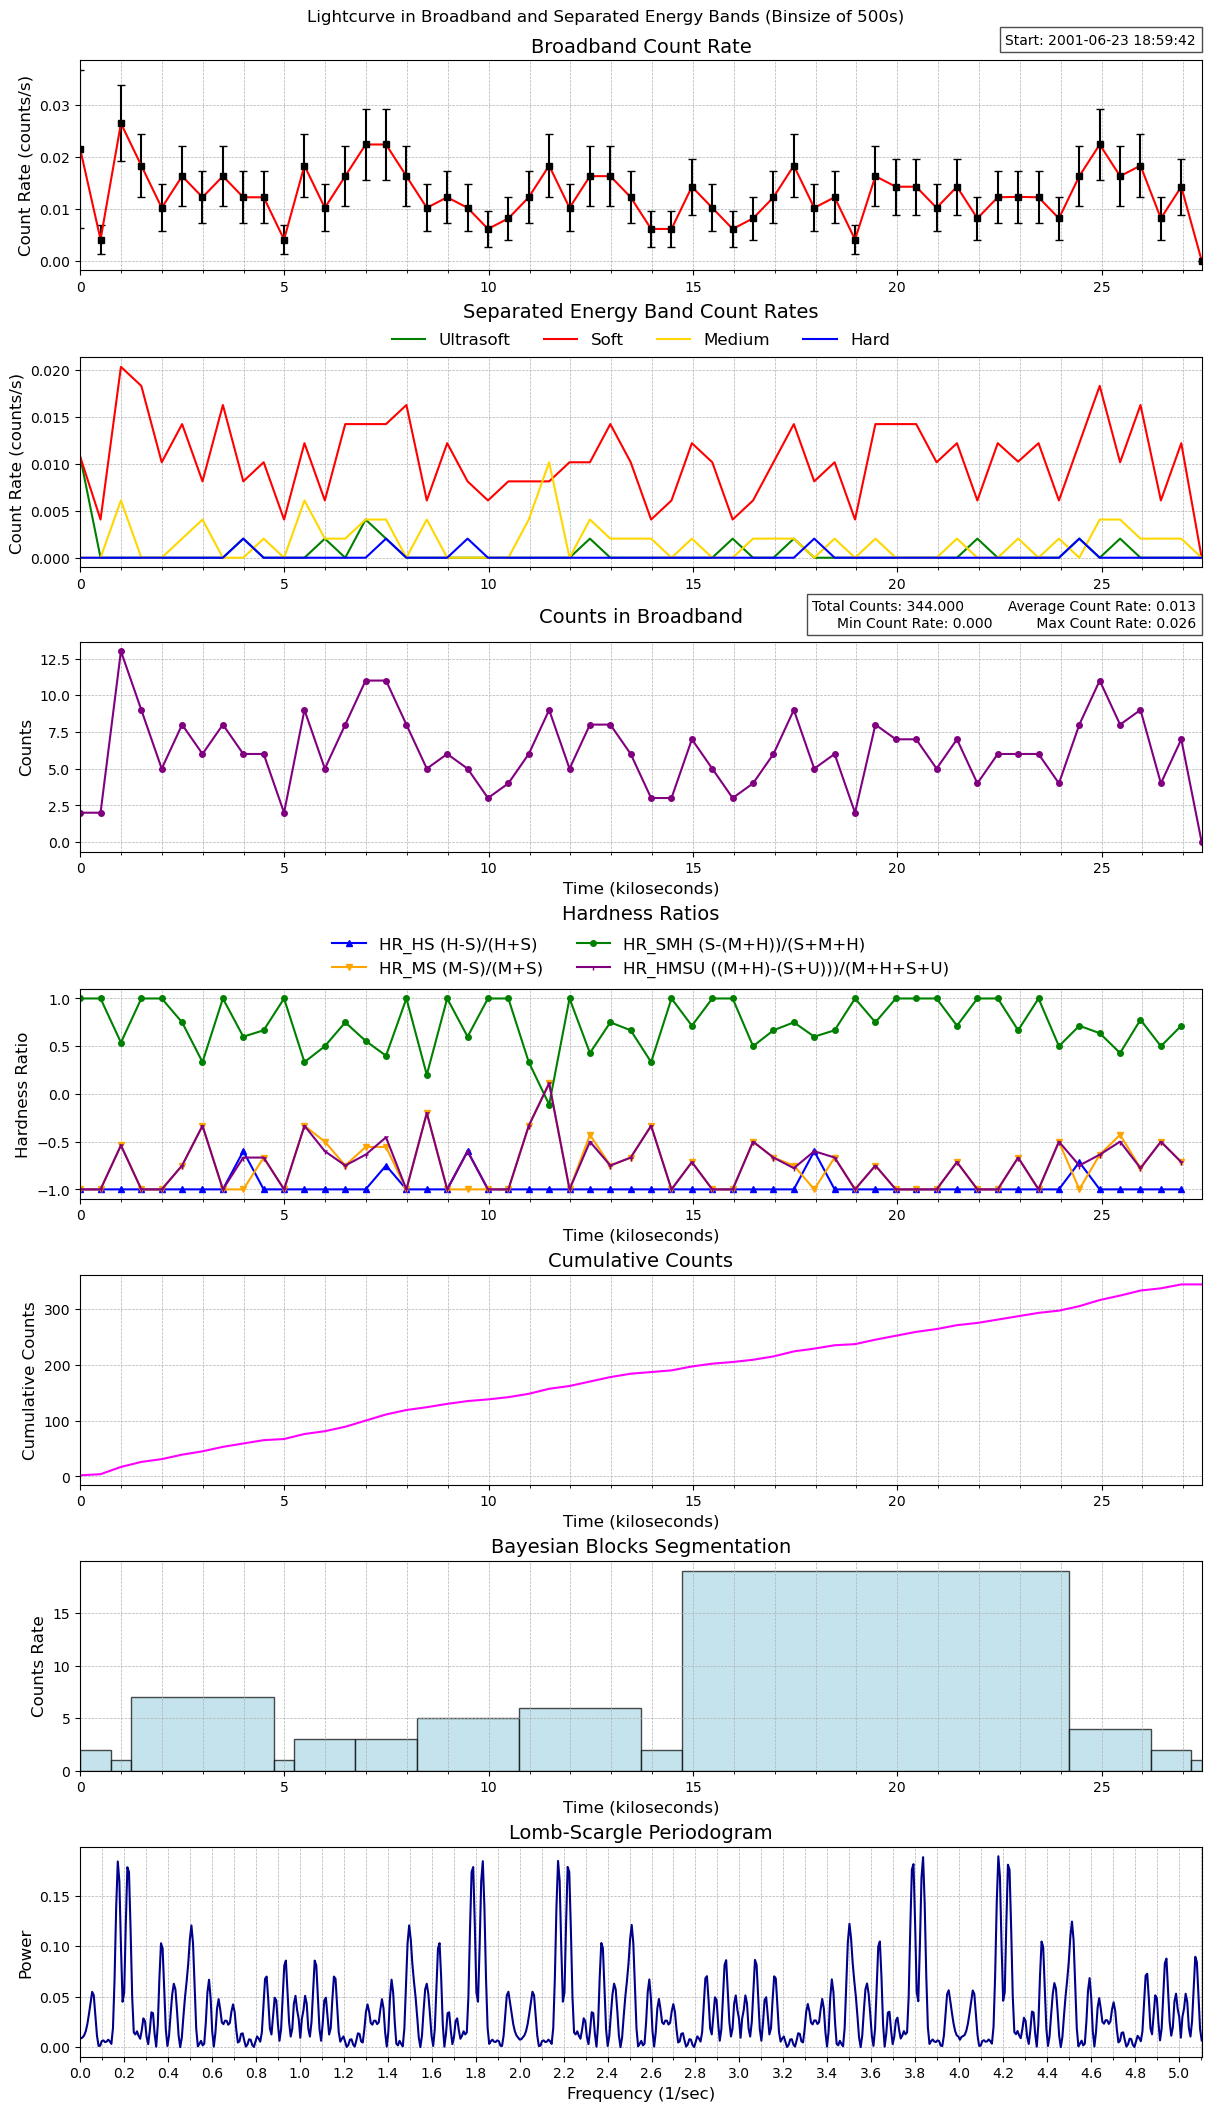

The table this chart was drawn from, first rows:
time, count_rate, counts, count_error, ultrasoft_count_rate, soft_count_rate, medium_count_rate, hard_count_rate, ultrasoft_counts, soft_counts, medium_counts, hard_counts, exposure, area
109709982, 0.02149, 2, 0.0152, 0.01075, 0.01075, 0.0, 0.0, 1, 1, 0, 0, 93.05, 9.875
109710482, 0.004058, 2, 0.00287, 0.0, 0.004058, 0.0, 0.0, 0, 2, 0, 0, 492.8, 9.875
109710981, 0.02638, 13, 0.007316, 0.0, 0.02029, 0.006088, 0.0, 0, 10, 3, 0, 492.8, 9.875
109711480, 0.01826, 9, 0.006088, 0.0, 0.01826, 0.0, 0.0, 0, 9, 0, 0, 492.8, 9.875
109711979, 0.01015, 5, 0.004537, 0.0, 0.01015, 0.0, 0.0, 0, 5, 0, 0, 492.8, 9.875
109712478, 0.01623, 8, 0.00574, 0.0, 0.0142, 0.002029, 0.0, 0, 7, 1, 0, 492.8, 9.875
109712977, 0.01218, 6, 0.004971, 0.0, 0.008117, 0.004058, 0.0, 0, 4, 2, 0, 492.8, 9.875
109713476, 0.01623, 8, 0.00574, 0.0, 0.01623, 0.0, 0.0, 0, 8, 0, 0, 492.8, 9.875
109713975, 0.01218, 6, 0.004971, 0.002029, 0.008117, 0.0, 0.002029, 1, 4, 0, 1, 492.8, 9.875
109714474, 0.01218, 6, 0.004971, 0.0, 0.01015, 0.002029, 0.0, 0, 5, 1, 0, 492.8, 9.875
109714974, 0.004058, 2, 0.00287, 0.0, 0.004058, 0.0, 0.0, 0, 2, 0, 0, 492.8, 9.875
109715473, 0.01826, 9, 0.006088, 0.0, 0.01218, 0.006088, 0.0, 0, 6, 3, 0, 492.8, 9.875
109715972, 0.01015, 5, 0.004537, 0.002029, 0.006088, 0.002029, 0.0, 1, 3, 1, 0, 492.8, 9.875
109716471, 0.01623, 8, 0.00574, 0.0, 0.0142, 0.002029, 0.0, 0, 7, 1, 0, 492.8, 9.875
109716970, 0.02232, 11, 0.00673, 0.004058, 0.0142, 0.004058, 0.0, 2, 7, 2, 0, 492.8, 9.875
109717469, 0.02232, 11, 0.00673, 0.002029, 0.0142, 0.004058, 0.002029, 1, 7, 2, 1, 492.8, 9.875
109717968, 0.01623, 8, 0.00574, 0.0, 0.01623, 0.0, 0.0, 0, 8, 0, 0, 492.8, 9.875
109718467, 0.01015, 5, 0.004537, 0.0, 0.006088, 0.004058, 0.0, 0, 3, 2, 0, 492.8, 9.875
109718967, 0.01218, 6, 0.004971, 0.0, 0.01218, 0.0, 0.0, 0, 6, 0, 0, 492.8, 9.875
109719466, 0.01015, 5, 0.004537, 0.0, 0.008117, 0.0, 0.002029, 0, 4, 0, 1, 492.8, 9.875
109719965, 0.006088, 3, 0.003515, 0.0, 0.006088, 0.0, 0.0, 0, 3, 0, 0, 492.8, 9.875
109720464, 0.008117, 4, 0.004058, 0.0, 0.008117, 0.0, 0.0, 0, 4, 0, 0, 492.8, 9.875
109720963, 0.01218, 6, 0.004971, 0.0, 0.008117, 0.004058, 0.0, 0, 4, 2, 0, 492.8, 9.875
109721462, 0.01826, 9, 0.006088, 0.0, 0.008117, 0.01015, 0.0, 0, 4, 5, 0, 492.8, 9.875
109721961, 0.01015, 5, 0.004537, 0.0, 0.01015, 0.0, 0.0, 0, 5, 0, 0, 492.8, 9.875
109722460, 0.01623, 8, 0.00574, 0.002029, 0.01015, 0.004058, 0.0, 1, 5, 2, 0, 492.8, 9.875
109722960, 0.01623, 8, 0.00574, 0.0, 0.0142, 0.002029, 0.0, 0, 7, 1, 0, 492.8, 9.875
109723459, 0.01218, 6, 0.004971, 0.0, 0.01015, 0.002029, 0.0, 0, 5, 1, 0, 492.8, 9.875
109723958, 0.006088, 3, 0.003515, 0.0, 0.004058, 0.002029, 0.0, 0, 2, 1, 0, 492.8, 9.875
109724457, 0.006088, 3, 0.003515, 0.0, 0.006088, 0.0, 0.0, 0, 3, 0, 0, 492.8, 9.875
109724956, 0.0142, 7, 0.005369, 0.0, 0.01218, 0.002029, 0.0, 0, 6, 1, 0, 492.8, 9.875
109725455, 0.01015, 5, 0.004537, 0.0, 0.01015, 0.0, 0.0, 0, 5, 0, 0, 492.8, 9.875
109725954, 0.006088, 3, 0.003515, 0.002029, 0.004058, 0.0, 0.0, 1, 2, 0, 0, 492.8, 9.875
109726453, 0.008117, 4, 0.004058, 0.0, 0.006088, 0.002029, 0.0, 0, 3, 1, 0, 492.8, 9.875
109726952, 0.01218, 6, 0.004971, 0.0, 0.01015, 0.002029, 0.0, 0, 5, 1, 0, 492.8, 9.875
109727452, 0.01826, 9, 0.006088, 0.002029, 0.0142, 0.002029, 0.0, 1, 7, 1, 0, 492.8, 9.875
109727951, 0.01015, 5, 0.004537, 0.0, 0.008117, 0.0, 0.002029, 0, 4, 0, 1, 492.8, 9.875
109728450, 0.01218, 6, 0.004971, 0.0, 0.01015, 0.002029, 0.0, 0, 5, 1, 0, 492.8, 9.875
109728949, 0.004058, 2, 0.00287, 0.0, 0.004058, 0.0, 0.0, 0, 2, 0, 0, 492.8, 9.875
109729448, 0.01623, 8, 0.00574, 0.0, 0.0142, 0.002029, 0.0, 0, 7, 1, 0, 492.8, 9.875
109729947, 0.0142, 7, 0.005369, 0.0, 0.0142, 0.0, 0.0, 0, 7, 0, 0, 492.8, 9.875
109730446, 0.0142, 7, 0.005369, 0.0, 0.0142, 0.0, 0.0, 0, 7, 0, 0, 492.8, 9.875
109730945, 0.01015, 5, 0.004537, 0.0, 0.01015, 0.0, 0.0, 0, 5, 0, 0, 492.8, 9.875
109731445, 0.0142, 7, 0.005369, 0.0, 0.01218, 0.002029, 0.0, 0, 6, 1, 0, 492.8, 9.875
109731944, 0.008117, 4, 0.004058, 0.002029, 0.006088, 0.0, 0.0, 1, 3, 0, 0, 492.8, 9.875
109732443, 0.01218, 6, 0.004971, 0.0, 0.01218, 0.0, 0.0, 0, 6, 0, 0, 492.8, 9.875
109732942, 0.01225, 6, 0.005003, 0.0, 0.01021, 0.002042, 0.0, 0, 5, 1, 0, 489.6, 9.875
109733441, 0.01218, 6, 0.004971, 0.0, 0.01218, 0.0, 0.0, 0, 6, 0, 0, 492.8, 9.875
109733940, 0.008117, 4, 0.004058, 0.0, 0.006088, 0.002029, 0.0, 0, 3, 1, 0, 492.8, 9.875
109734439, 0.01623, 8, 0.00574, 0.002029, 0.01218, 0.0, 0.002029, 1, 6, 0, 1, 492.8, 9.875
109734938, 0.02232, 11, 0.00673, 0.0, 0.01826, 0.004058, 0.0, 0, 9, 2, 0, 492.8, 9.875
109735438, 0.01623, 8, 0.00574, 0.002029, 0.01015, 0.004058, 0.0, 1, 5, 2, 0, 492.8, 9.875
109735937, 0.01826, 9, 0.006088, 0.0, 0.01623, 0.002029, 0.0, 0, 8, 1, 0, 492.8, 9.875
109736436, 0.008117, 4, 0.004058, 0.0, 0.006088, 0.002029, 0.0, 0, 3, 1, 0, 492.8, 9.875
109736935, 0.0142, 7, 0.005369, 0.0, 0.01218, 0.002029, 0.0, 0, 6, 1, 0, 492.8, 9.875
109737434, 0.0, 0, 0.0, 0.0, 0.0, 0.0, 0.0, 0, 0, 0, 0, 107.1, 9.875
